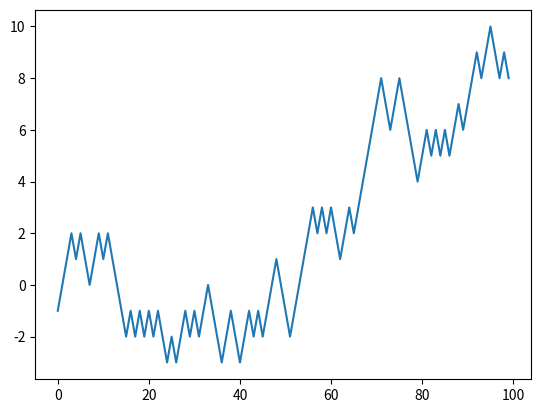

Generate this figure with matplotlib:
import numpy as np
import matplotlib.pyplot as plt

x = 0 # initial position
ys = [] # positions
xs = [] # time

def move():
    a = round(np.random.rand()) 
    global x
    if a == 0:
        x -= 1 # move left
    else:
        x += 1 # move right
    return x
    
for i in range(100):
    ys.append(move())
    xs.append(i) # time
    
plt.plot(xs, ys)
plt.show()

with open("logs.txt", "a") as f:
    f.write(f"| {max(ys)} | ") # record highest position
    f.write(f"| {ys[-1]} | ") # record final position
    f.write(f"| {np.mean(ys)} | ") # record mean position
    f.write("\n")
